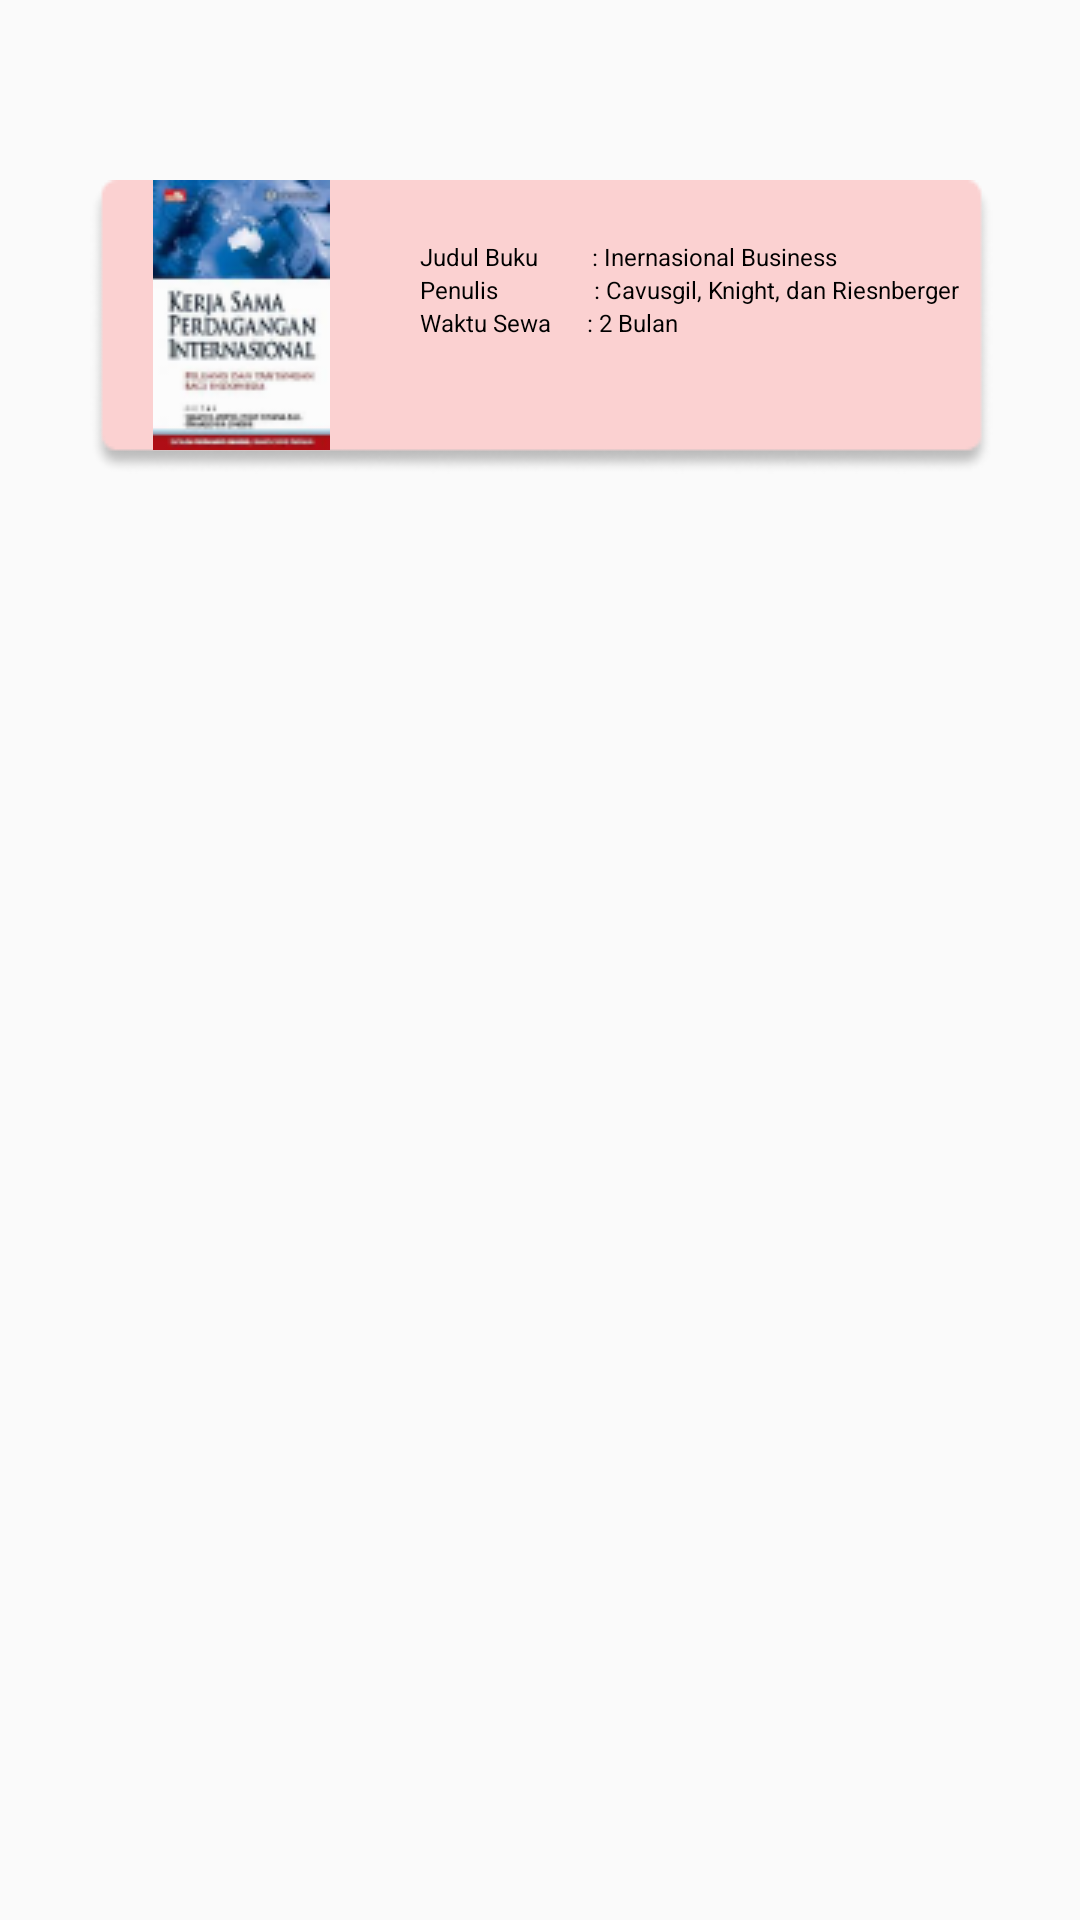

Here is an Android app screen rendered from its layout file. Give the layout XML and the strings, colors and styles it references.
<!-- AndroidManifest.xml: application theme Theme.SewaBuku -->
<!-- res/layout/fragment_pengembalian.xml -->
<?xml version="1.0" encoding="utf-8"?>
<RelativeLayout xmlns:android="http://schemas.android.com/apk/res/android"
    xmlns:app="http://schemas.android.com/apk/res-auto"
    xmlns:tools="http://schemas.android.com/tools"
    android:layout_width="match_parent"
    android:layout_height="match_parent"
    tools:context=".PengembalianFragment">

    <ImageButton
        android:id="@+id/history2"
        android:layout_width="wrap_content"
        android:layout_height="wrap_content"
        android:layout_marginLeft="30dp"
        android:layout_marginTop="60dp"
        android:background="@drawable/detailbuku"
        android:paddingRight="200dp"
        android:paddingBottom="8dp"
        android:src="@drawable/buku2"
        tools:ignore="MissingConstraints"
        tools:layout_editor_absoluteX="55dp"
        tools:layout_editor_absoluteY="83dp" />

    <TextView
        android:id="@+id/judul2"
        android:layout_width="wrap_content"
        android:layout_height="wrap_content"
        android:layout_marginLeft="140dp"
        android:layout_marginTop="80dp"
        android:text="Judul Buku         : Inernasional Business"
        android:textColor="@color/black"
        android:textSize="8sp" />

    <TextView
        android:id="@+id/penulis2"
        android:layout_below="@id/judul2"
        android:layout_width="wrap_content"
        android:layout_height="wrap_content"
        android:layout_marginLeft="140dp"
        android:text="Penulis                : Cavusgil, Knight, dan Riesnberger"
        android:textColor="@color/black"
        android:textSize="8sp" />

    <TextView
        android:id="@+id/sewa2"
        android:layout_below="@id/penulis2"
        android:layout_width="wrap_content"
        android:layout_height="wrap_content"
        android:layout_marginLeft="140dp"
        android:text="Waktu Sewa      : 2 Bulan"
        android:textColor="@color/black"
        android:textSize="8sp" />





</RelativeLayout>
<!-- resources referenced by this layout -->
<resources>
  <!-- drawable buku2: png bitmap (drawable, 12218 bytes) -->
  <!-- drawable detailbuku: png bitmap (drawable, 2506 bytes) -->
  <style name="Theme.SewaBuku" parent="Theme.AppCompat.Light.NoActionBar">
          
          <item name="colorPrimary">@color/purple_500</item>
          <item name="colorPrimaryVariant">@color/purple_700</item>
          <item name="colorOnPrimary">@color/white</item>
          
          <item name="colorSecondary">@color/teal_200</item>
          <item name="colorSecondaryVariant">@color/teal_700</item>
          <item name="colorOnSecondary">@color/black</item>
          <item name="buttonStyle">@color/red</item>
          
  
          
      </style>
  <!-- not gathered from this repository: default colours our renderer supplied (Android Studio template values) -->
  <color name="purple_500">#FF6200EE</color>
  <color name="purple_700">#FF3700B3</color>
  <color name="teal_200">#FF03DAC5</color>
  <color name="teal_700">#FF018786</color>
  <color name="black">#FF000000</color>
  <color name="white">#FFFFFFFF</color>
</resources>
